Image classification data set "router_dataset" (dhawsespandan/pbl-paper on GitHub). Class labels (3): flower, fruit, leaf.

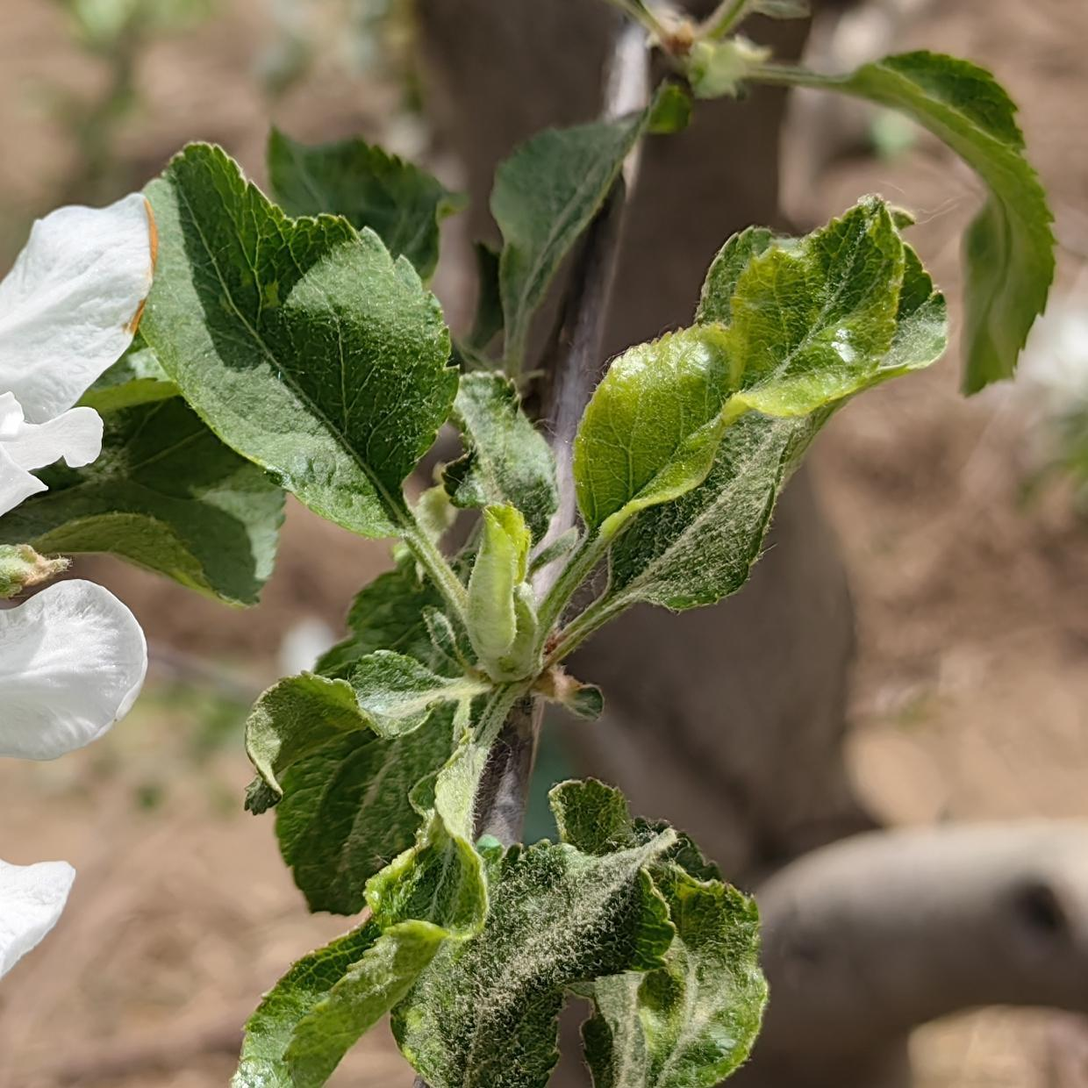
Label: flower

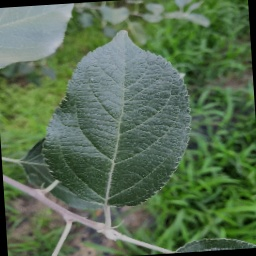
Label: leaf

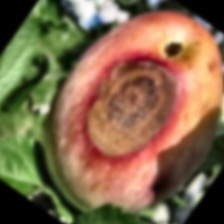
Label: fruit

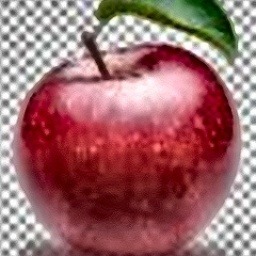
Label: fruit

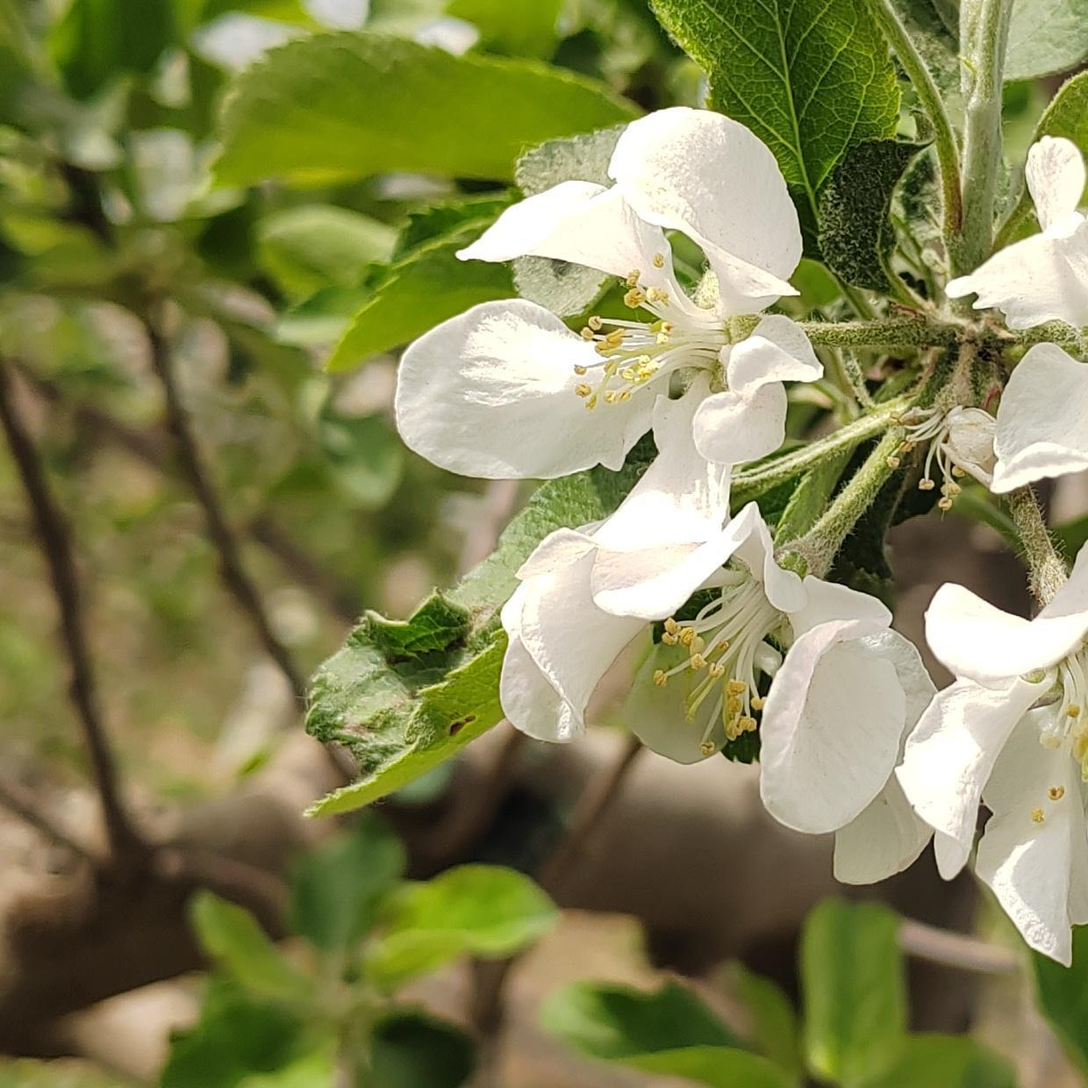
Label: flower

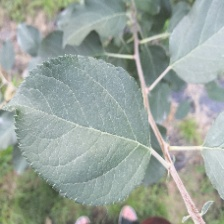
Label: leaf
